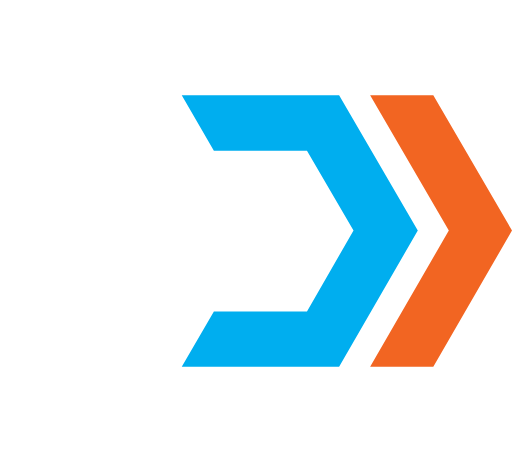
t = 0.00 s
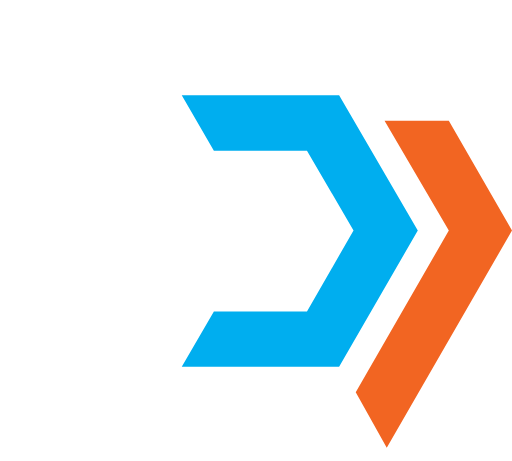
t = 0.10 s
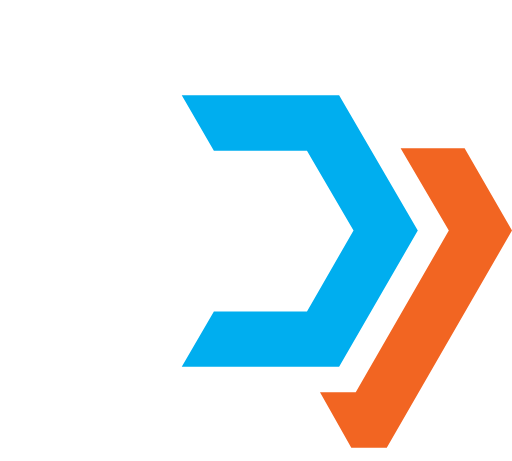
t = 0.18 s
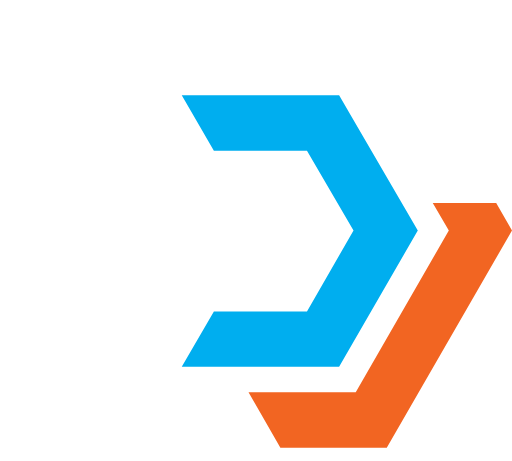
t = 0.33 s
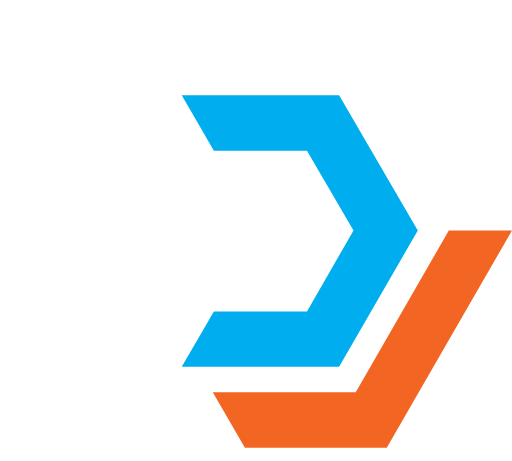
t = 0.40 s
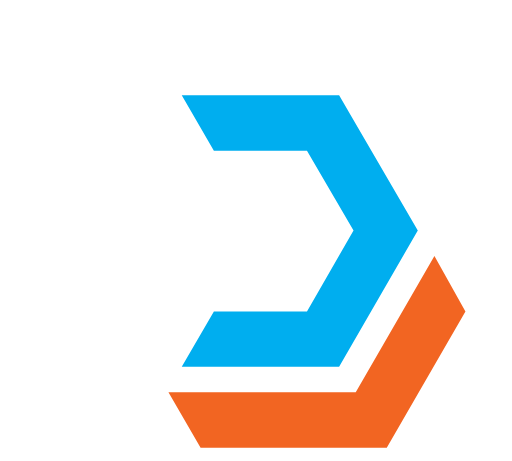
t = 0.50 s

The animated SVG that drew these frames (rendered in a browser with its animation timeline set to each time). Animation: 4 SMIL elements (animate=4); one cycle of 0.50 s.

<?xml version="1.0" encoding="utf-8"?>
<svg version="1.1" id="Layer_1" xmlns="http://www.w3.org/2000/svg" xmlns:xlink="http://www.w3.org/1999/xlink" x="0px" y="0px"
	 viewBox="0 0 46.2 41.6" style="enable-background:new 0 0 46.2 41.6;" xml:space="preserve">
<style type="text/css">
	.st0{fill:#00AEEF;}
	.st1{fill:#F26522;}
</style>
<polygon id="XMLID_3_" class="st0" points="19.3,28.1 27.7,28.1 31.9,20.8 27.7,13.6 19.3,13.6 16.4,8.6 30.6,8.6 37.7,20.8 
	30.6,33.1 16.4,33.1">
</polygon>
<polygon id="XMLID_30_" class="st1" points="39.1,33.1 33.4,33.1 40.5,20.8 40.5,20.8 33.4,8.6 39.1,8.6 46.2,20.8 46.2,20.8">
	<animate attributeName="points" id="anim01" dur="500ms" begin="0s" values="39.1,33.1 33.4,33.1 40.5,20.8 40.5,20.8 33.4,8.6 39.1,8.6 46.2,20.8 46.2,20.8;
	34.9,40.4 32.1,35.4 32.1,35.4 40.5,20.8 34.7,10.9 40.5,10.9 46.2,20.8 34.9,40.4;
	22.1,40.4 19.2,35.4 32.1,35.4 40.5,20.8 40.5,20.8 46.2,20.8 46.2,20.8 34.9,40.4;
	18.1,40.4 15.2,35.4 32.1,35.4 32.1,35.4 39.2,23.1 42,28.1 34.9,40.4 34.9,40.4"
	keyTimes="0; 0.2; 0.8; 1" calcMode="linear" />
	<animate attributeName="points" id="anim12" dur="500ms" begin="anim01.end" values="18.1,40.4 15.2,35.4 32.1,35.4 32.1,35.4 39.2,23.1 42,28.1 34.9,40.4 34.9,40.4;
	12.2,40.4 15.2,35.4 15.2,35.4 31.9,35.4 37.6,25.4 40.5,30.5 34.8,40.4 12.2,40.4;
	7.2,31.7 10.2,26.7 15.2,35.4 31.9,35.4 31.9,35.4 34.8,40.4 34.8,40.4 12.2,40.4;
	5.2,28.2 8.2,23.2 15.2,35.4 15.2,35.4 29.3,35.4 26.4,40.4 12.2,40.4 12.2,40.4"
	keyTimes="0; 0.2; 0.8; 1" calcMode="linear" />
	<animate attributeName="points" id="anim23" dur="500ms" begin="anim12.end" values="5.2,28.2 8.2,23.2 15.2,35.4 15.2,35.4 29.3,35.4 26.4,40.4 12.2,40.4 12.2,40.4;
	1.2,20.9 6.9,20.9 6.9,20.9 15.2,35.4 26.4,35.4 23.5,40.4 12.2,40.4 1.2,20.9;
	6.2,12.1 11.9,12.1 6.9,20.9 15.2,35.4 15,35.4 12.1,40.4 12.2,40.4 1.2,20.9;
	8.2,8.6 13.9,8.6 6.9,20.9 6.9,20.9 13.9,33.1 8.2,33.1 1.2,20.9 1.2,20.9"
	keyTimes="0; 0.2; 0.8; 1" calcMode="linear" />
    <animate attributeName="points" id="anim34" dur="500ms" begin="anim23.end" fill="freeze" values="8.2,8.6 13.9,8.6 6.9,20.9 6.9,20.9 13.9,33.1 8.2,33.1 1.2,20.9 1.2,20.9;
    12.4,1.1 15.2,6.3 15.2,6.3 6.9,20.9 12.6,30.5 6.8,30.5 1.2,20.9 12.4,1.1;
    22.2,1.1 25.1,6.3 15.2,6.3 6.9,20.9 6.9,20.9 1.2,20.9 1.2,20.9 12.4,1.1;
    29.2,1.1 32.1,6.3 15.2,6.3 15.2,6.3 8.1,18.7 5.3,13.7 12.4,1.1 12.4 1.1"
    keyTimes="0; 0.2; 0.8; 1" calcMode="linear" />
</polygon>
</svg>
